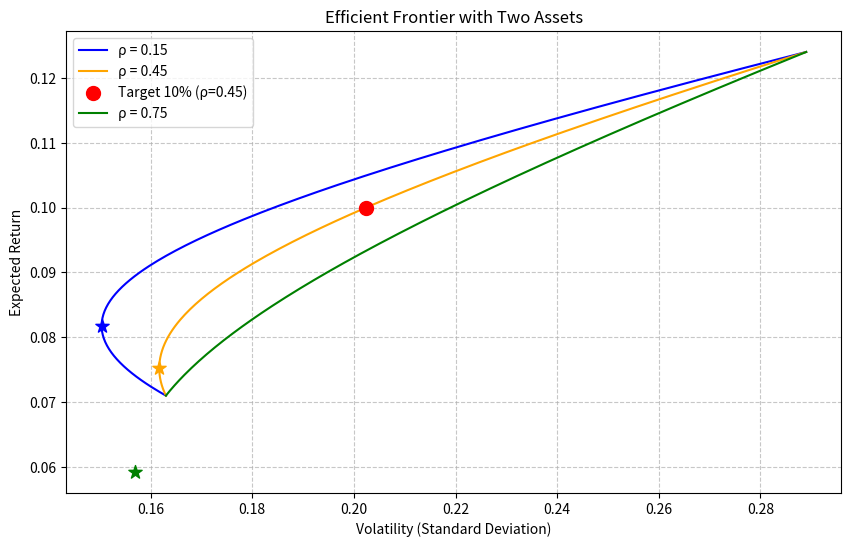

The script that saved this image:
import numpy as np
import matplotlib.pyplot as plt

# 资产参数
r1 = 0.071
r2 = 0.124
sigma1 = 0.163
sigma2 = 0.289
var1 = sigma1 ** 2
var2 = sigma2 ** 2

# 相关系数
rhos = [0.15, 0.45, 0.75]
# 目标收益
target_return = 0.10

# 存储结果
result = {}

# 画图
plt.figure(figsize=(10, 6))
colors = ['blue', 'orange', 'green']
rho_labels = [f'ρ = {rho}' for rho in rhos]

# 生成权重用于绘制前沿曲线 (从0到1，步长较小)
ws = np.linspace(0, 1, 200)

for rho, color, label in zip(rhos, colors, rho_labels):
    cov = rho * sigma1 * sigma2
    # 计算组合收益和风险
    ret = ws * r1 + (1 - ws) * r2
    vol = np.sqrt(ws**2 * var1 + (1 - ws)**2 * var2 + 2 * ws * (1 - ws) * cov)
    plt.plot(vol, ret, color=color, label=label, linewidth=1.5)

    # 最小方差组合 (MVP)
    # 权重公式
    w1_mvp = (var2 - cov) / (var1 + var2 - 2 * cov)
    w2_mvp = 1 - w1_mvp
    ret_mvp = w1_mvp * r1 + w2_mvp * r2
    vol_mvp = np.sqrt(w1_mvp**2 * var1 + w2_mvp**2 * var2 + 2 * w1_mvp * w2_mvp * cov)
    plt.scatter(vol_mvp, ret_mvp, color=color, marker='*', s=100, zorder=5)

    # 对于 rho = 0.45 记录 mvp 波动率
    if rho == 0.45:
        result['mvp_vol_at_rho45'] = round(vol_mvp, 4)

    # 对于 rho = 0.45 计算目标收益10%时的最小波动率
    if rho == 0.45:
        # 直接解权重
        w1_target = (target_return - r2) / (r1 - r2)
        w2_target = 1 - w1_target
        vol_target = np.sqrt(w1_target**2 * var1 + w2_target**2 * var2 + 2 * w1_target * w2_target * cov)
        result['frontier_vol_at_target'] = round(vol_target, 4)
        # 在图上标出目标收益点
        plt.scatter(vol_target, target_return, color='red', marker='o', s=100, zorder=6, label=f'Target 10% (ρ=0.45)')

# 图形设置
plt.xlabel('Volatility (Standard Deviation)')
plt.ylabel('Expected Return')
plt.title('Efficient Frontier with Two Assets')
plt.legend()
plt.grid(True, linestyle='--', alpha=0.7)

# 保存图片
fig_path = 'frontier.png'
plt.savefig(fig_path, dpi=150)
result['figure_path'] = fig_path
plt.show()

# 输出最终结果字典
print(result)
